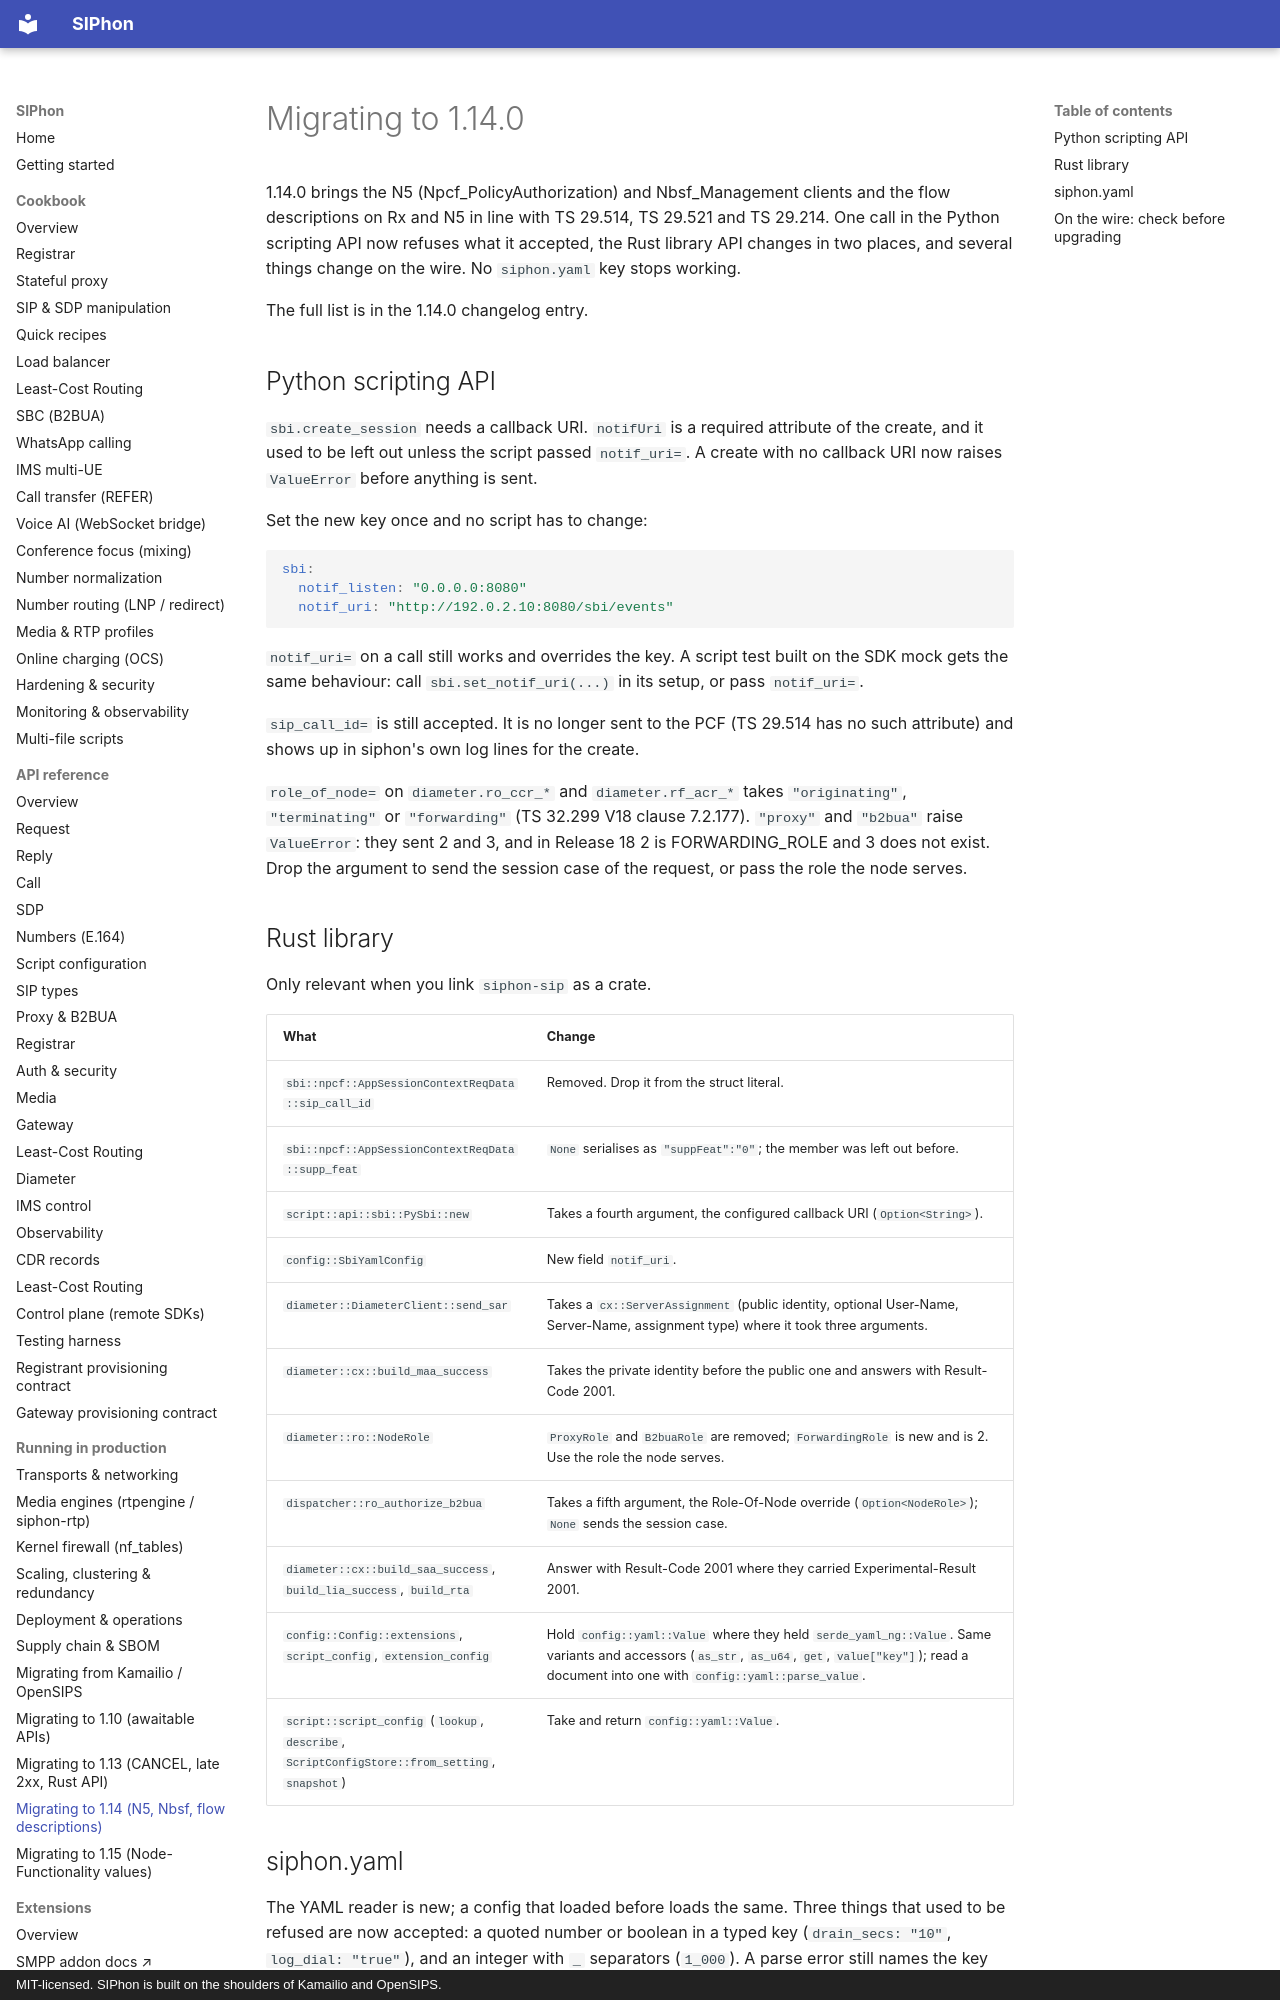

repository: siphon-project/siphon-sip · page: migrating-to-1.14/index.html · generator: mkdocs · copyright: MIT-licensed. SIPhon is built on the shoulders of Kamailio and OpenSIPS.

# Migrating to 1.14.0

1.14.0 brings the N5 (Npcf_PolicyAuthorization) and Nbsf_Management clients
and the flow descriptions on Rx and N5 in line with TS 29.514, TS 29.521 and
TS 29.214. One call in the Python scripting API now refuses what it accepted,
the Rust library API changes in two places, and several things change on the
wire. No `siphon.yaml` key stops working.

The full list is in the 1.14.0 changelog entry.

## Python scripting API

`sbi.create_session` needs a callback URI. `notifUri` is a required attribute
of the create, and it used to be left out unless the script passed
`notif_uri=`. A create with no callback URI now raises `ValueError` before
anything is sent.

Set the new key once and no script has to change:

```yaml
sbi:
  notif_listen: "0.0.0.0:8080"
  notif_uri: "http://192.0.2.10:8080/sbi/events"
```

`notif_uri=` on a call still works and overrides the key. A script test built
on the SDK mock gets the same behaviour: call `sbi.set_notif_uri(...)` in its
setup, or pass `notif_uri=`.

`sip_call_id=` is still accepted. It is no longer sent to the PCF (TS 29.514
has no such attribute) and shows up in siphon's own log lines for the create.

`role_of_node=` on `diameter.ro_ccr_*` and `diameter.rf_acr_*` takes
`"originating"`, `"terminating"` or `"forwarding"` (TS 32.299 V18 clause
7.2.177). `"proxy"` and `"b2bua"` raise `ValueError`: they sent 2 and 3, and
in Release 18 2 is FORWARDING_ROLE and 3 does not exist. Drop the argument to
send the session case of the request, or pass the role the node serves.

## Rust library

Only relevant when you link `siphon-sip` as a crate.

| What | Change |
|---|---|
| `sbi::npcf::AppSessionContextReqData::sip_call_id` | Removed. Drop it from the struct literal. |
| `sbi::npcf::AppSessionContextReqData::supp_feat` | `None` serialises as `"suppFeat":"0"`; the member was left out before. |
| `script::api::sbi::PySbi::new` | Takes a fourth argument, the configured callback URI (`Option<String>`). |
| `config::SbiYamlConfig` | New field `notif_uri`. |
| `diameter::DiameterClient::send_sar` | Takes a `cx::ServerAssignment` (public identity, optional User-Name, Server-Name, assignment type) where it took three arguments. |
| `diameter::cx::build_maa_success` | Takes the private identity before the public one and answers with Result-Code 2001. |
| `diameter::ro::NodeRole` | `ProxyRole` and `B2buaRole` are removed; `ForwardingRole` is new and is 2. Use the role the node serves. |
| `dispatcher::ro_authorize_b2bua` | Takes a fifth argument, the Role-Of-Node override (`Option<NodeRole>`); `None` sends the session case. |
| `diameter::cx::build_saa_success`, `build_lia_success`, `build_rta` | Answer with Result-Code 2001 where they carried Experimental-Result 2001. |
| `config::Config::extensions`, `script_config`, `extension_config` | Hold `config::yaml::Value` where they held `serde_yaml_ng::Value`. Same variants and accessors (`as_str`, `as_u64`, `get`, `value["key"]`); read a document into one with `config::yaml::parse_value`. |
| `script::script_config` (`lookup`, `describe`, `ScriptConfigStore::from_setting`, `snapshot`) | Take and return `config::yaml::Value`. |

## siphon.yaml

The YAML reader is new; a config that loaded before loads the same. Three
things that used to be refused are now accepted: a quoted number or boolean
in a typed key (`drain_secs: "10"`, `log_dial: "true"`), and an integer with
`_` separators (`1_000`). A parse error still names the key path
(`b2bua.log_dial: ...`) and now also the line and column. `script_config` and `extensions`
read exactly as before: `on` and `yes` are strings, `0101234567` is a string,
`+15551234567` is an integer.
